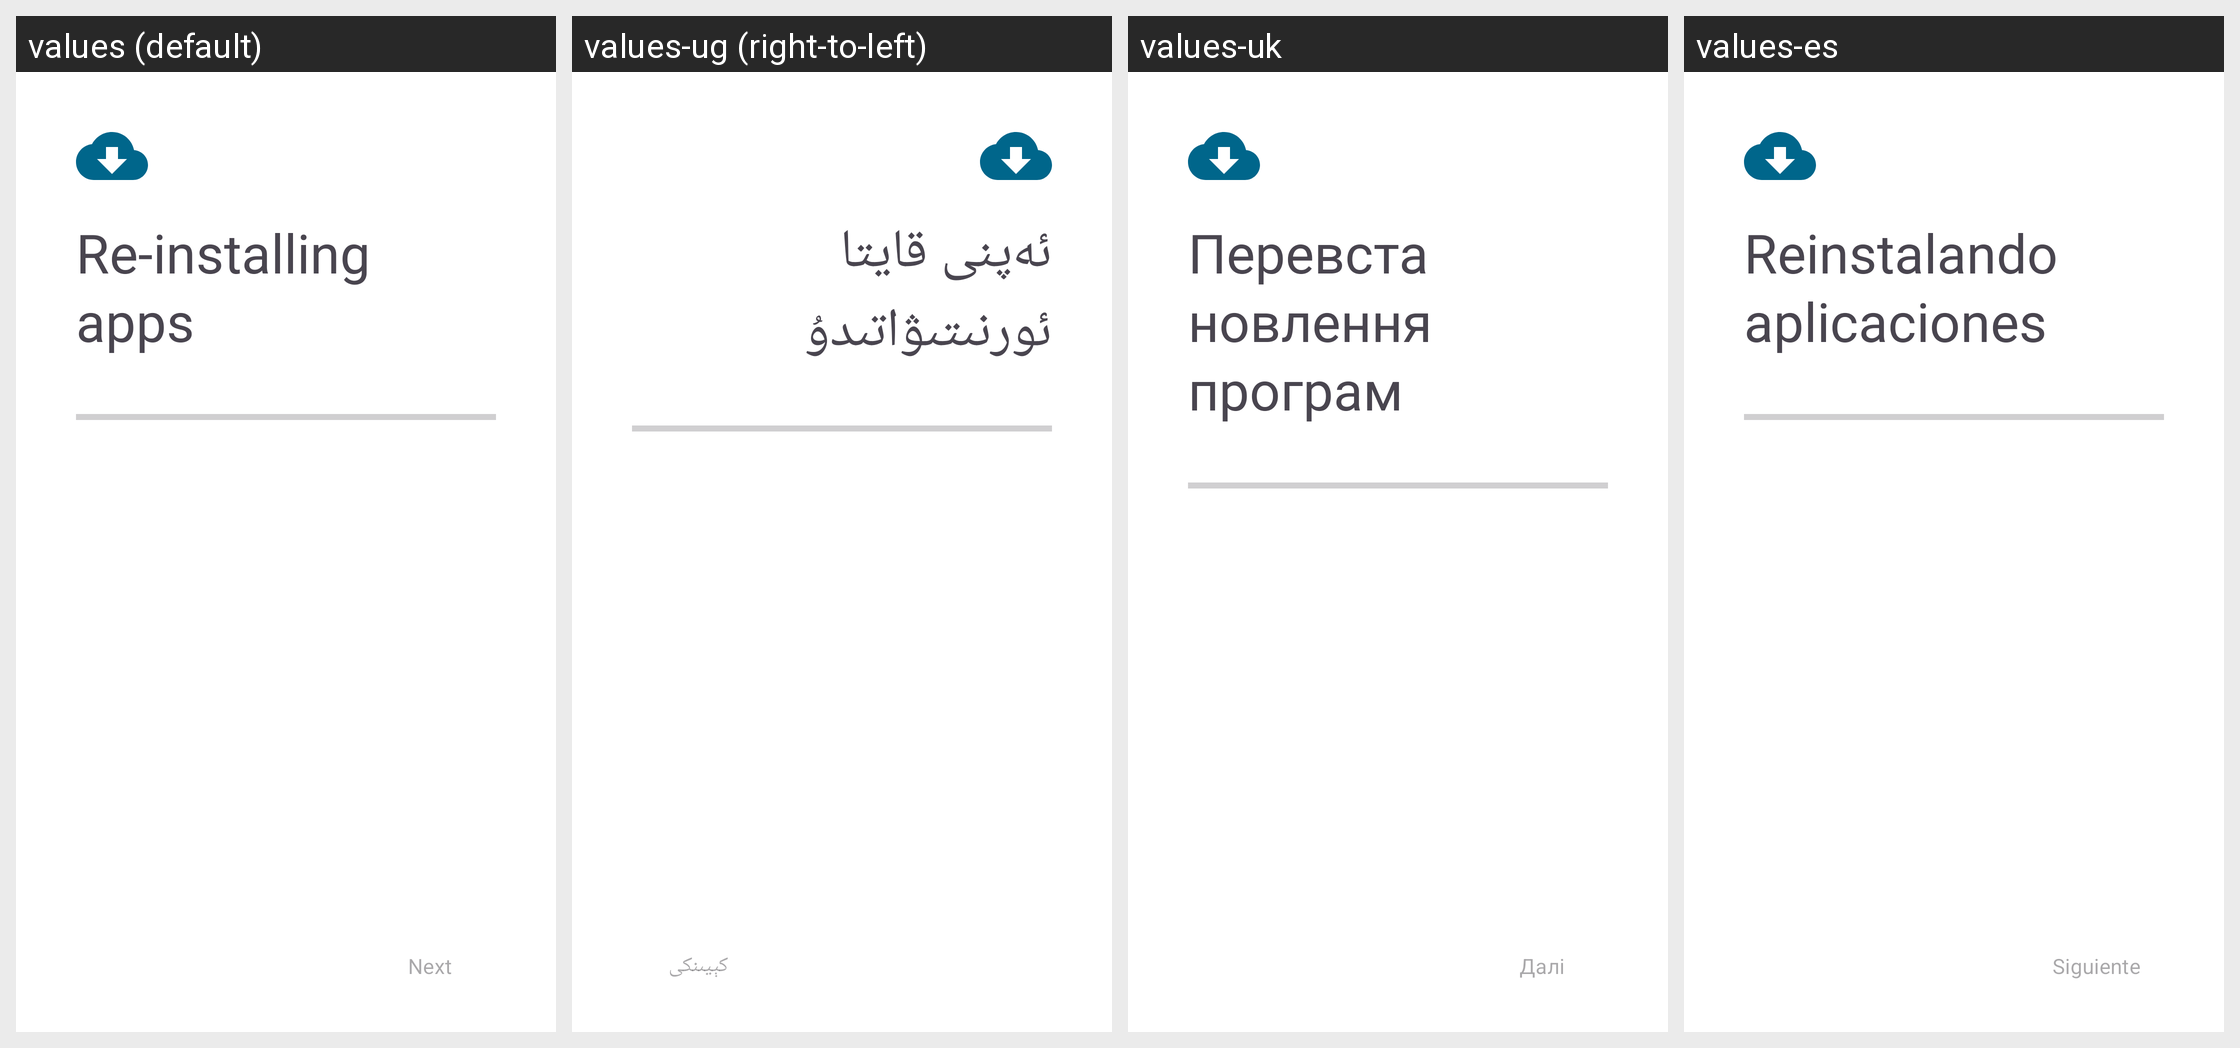

Strings drawn on this Android screen and how each of the app's shown locales translates them:
Android screen res/layout/fragment_restore_progress.xml rendered under 4 locales, left to right: values (default), values-ug (right-to-left), values-uk, values-es. Device: Nexus 5 (rendered at 1080×1920; each locale shown at half size, 540×960, under a caption strip naming it); theme AppTheme.
Other locales in the repository, not shown: values-ar, values-bn, values-ca, values-cs, values-de, values-el, values-en-rAU, values-en-rGB, values-es-rUS, values-et, values-fi, values-fr, values-fr-rCA, values-gl, values-he, values-hr, values-hu, values-id, values-in, values-is, values-it, values-iw, values-ja, values-ko, values-lo, values-lt, values-ml, values-my, values-nb-rNO, values-nl, values-pl, values-pt, values-pt-rBR, values-pt-rPT, values-ro, values-ru, values-sk, values-sv, values-ta, values-te, values-tr, values-vi, values-zh-rCN, values-zh-rTW.
Strings drawn on this screen, with the default value and each locale's value (text and hints the layout hard-codes, and strings that could not be matched under every locale, appear in the picture but are not listed):

restore_installing_packages
  values: Re-installing apps
  values-ug: ئەپنى قايتا ئورنىتىۋاتىدۇ
  values-uk: Перевстановлення програм
  values-es: Reinstalando aplicaciones

restore_next
  values: Next
  values-ug: كېيىنكى
  values-uk: Далі
  values-es: Siguiente
